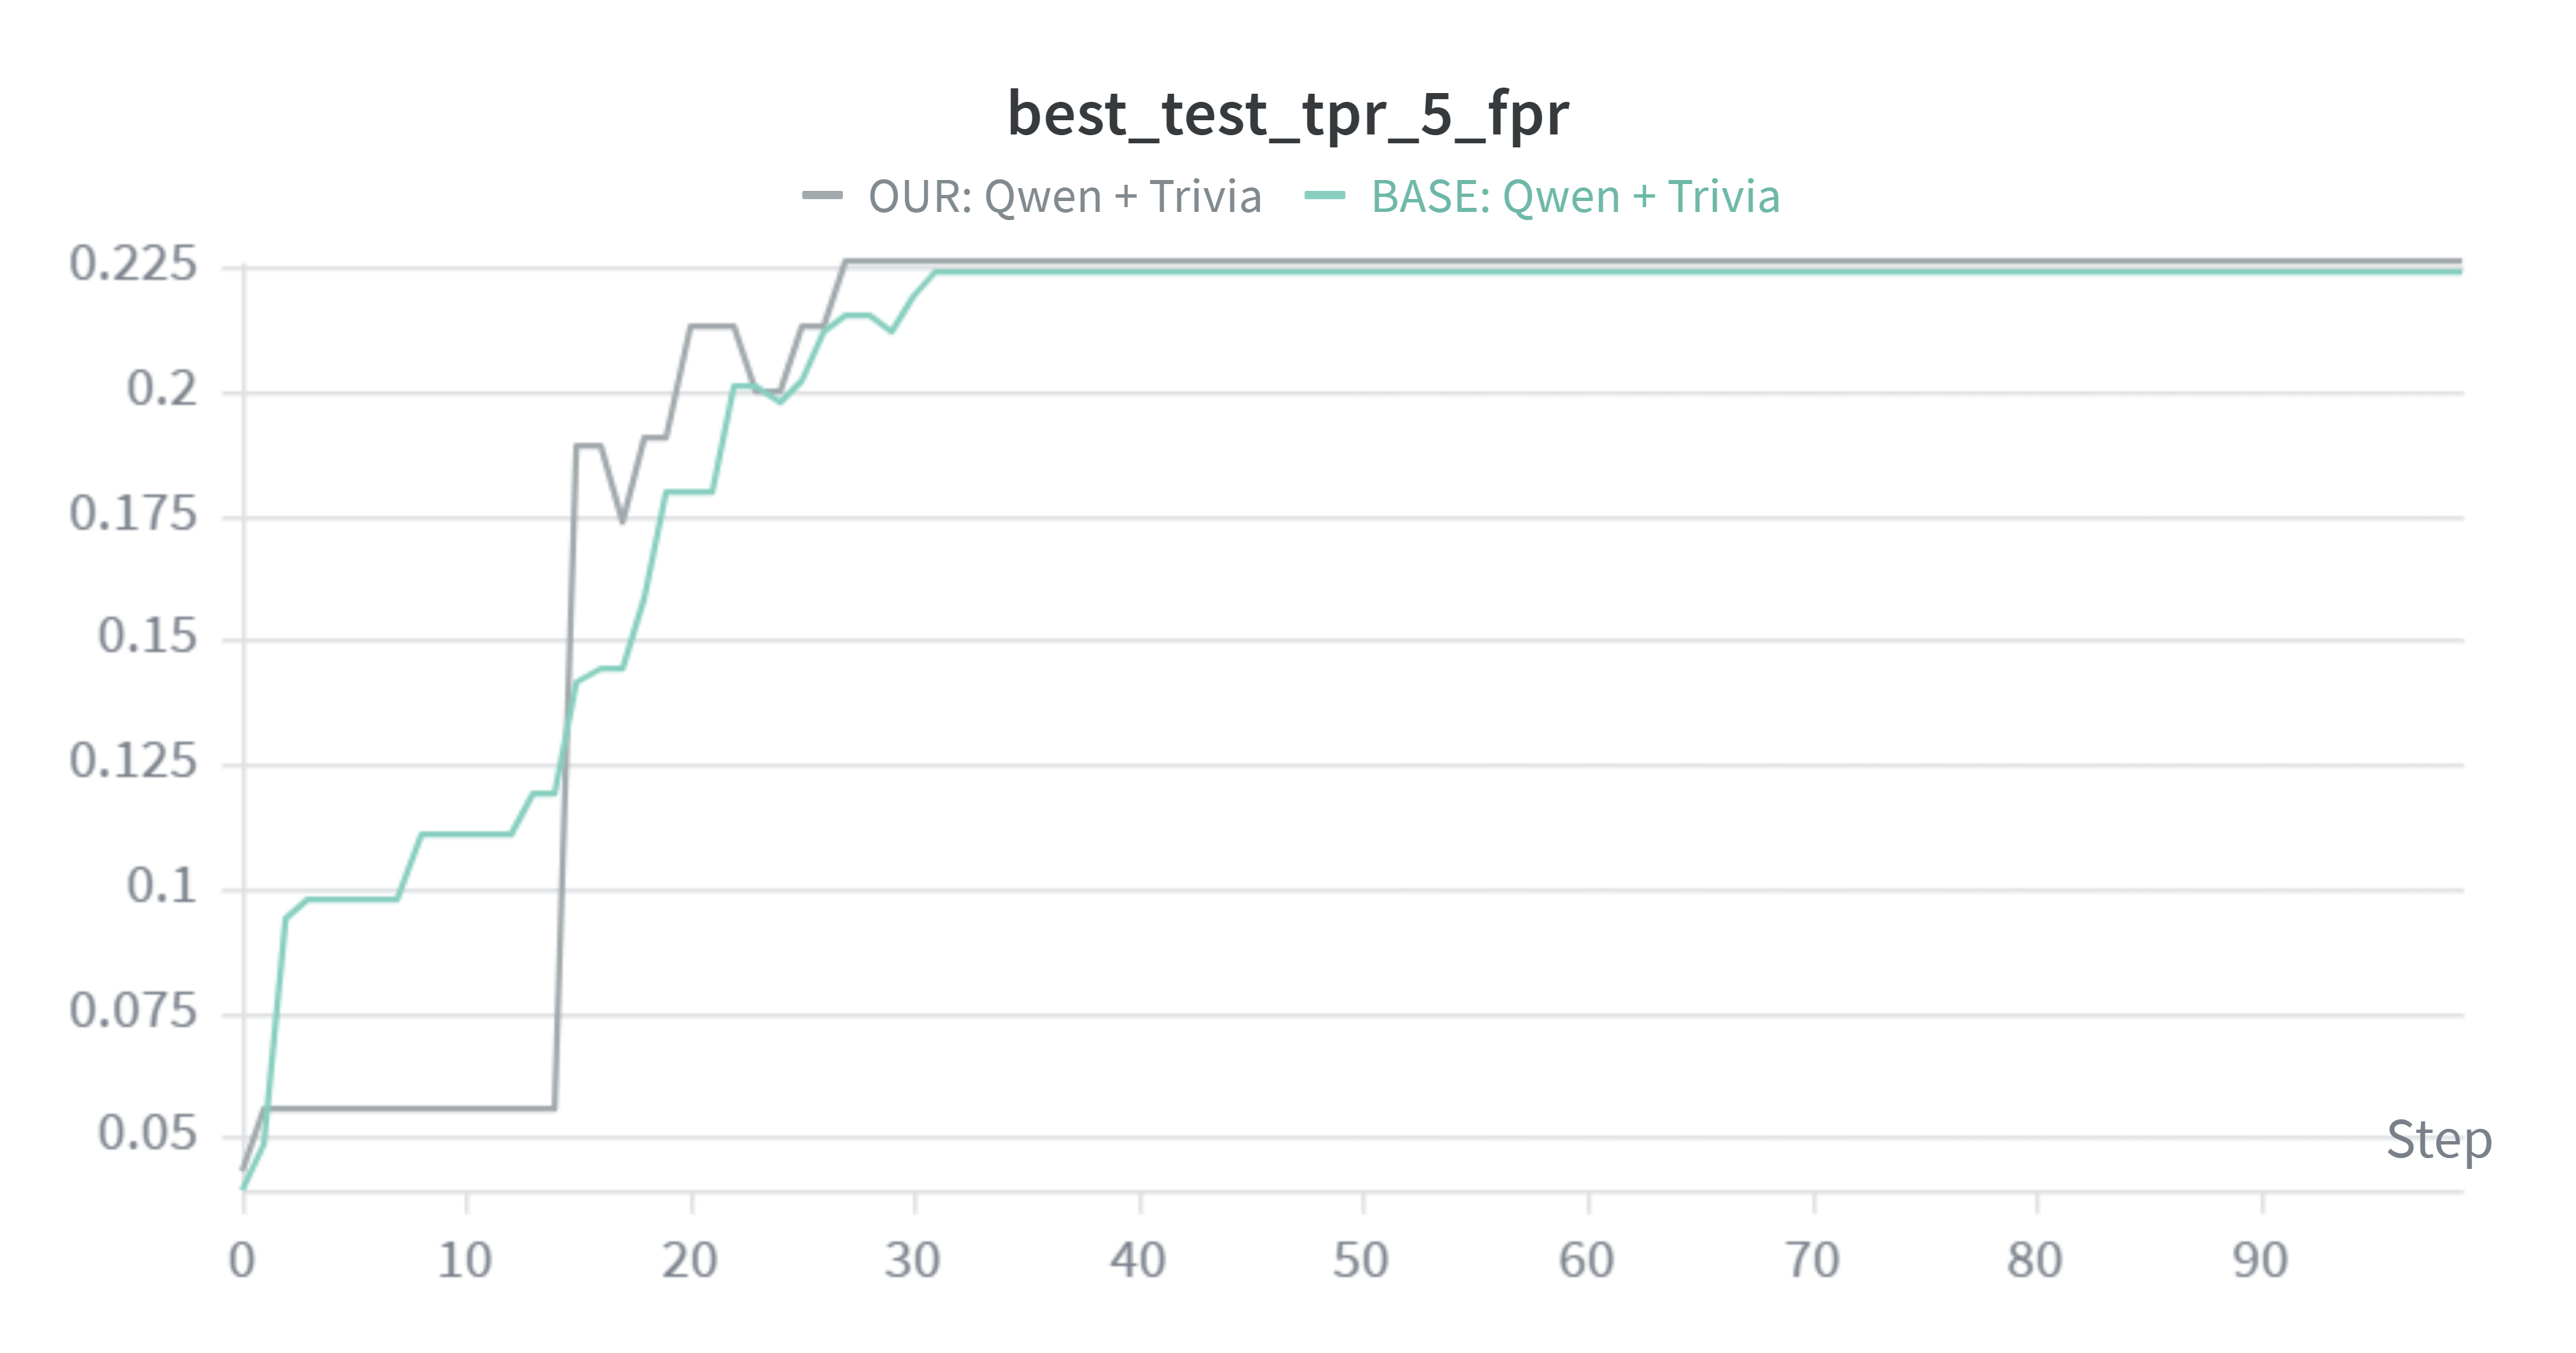

The data file committed next to this chart (first rows):
Step, OUR: Qwen + Trivia - best_test_tpr_5_fpr, OUR: Qwen + Trivia - best_test_tpr_5_fpr…, OUR: Qwen + Trivia - best_test_tpr_5_fpr…, BASE: Qwen + Trivia - best_test_tpr_5_fp…, BASE: Qwen + Trivia - best_test_tpr_5_fp…, BASE: Qwen + Trivia - best_test_tpr_5_fp…
0, 0.04286, 0.04286, 0.04286, 0.03929, 0.03929, 0.03929
1, 0.05595, 0.05595, 0.05595, 0.04881, 0.04881, 0.04881
2, 0.05595, 0.05595, 0.05595, 0.09405, 0.09405, 0.09405
3, 0.05595, 0.05595, 0.05595, 0.09762, 0.09762, 0.09762
4, 0.05595, 0.05595, 0.05595, 0.09762, 0.09762, 0.09762
5, 0.05595, 0.05595, 0.05595, 0.09762, 0.09762, 0.09762
6, 0.05595, 0.05595, 0.05595, 0.09762, 0.09762, 0.09762
7, 0.05595, 0.05595, 0.05595, 0.09762, 0.09762, 0.09762
8, 0.05595, 0.05595, 0.05595, 0.1107, 0.1107, 0.1107
9, 0.05595, 0.05595, 0.05595, 0.1107, 0.1107, 0.1107
10, 0.05595, 0.05595, 0.05595, 0.1107, 0.1107, 0.1107
11, 0.05595, 0.05595, 0.05595, 0.1107, 0.1107, 0.1107
12, 0.05595, 0.05595, 0.05595, 0.1107, 0.1107, 0.1107
13, 0.05595, 0.05595, 0.05595, 0.119, 0.119, 0.119
14, 0.05595, 0.05595, 0.05595, 0.119, 0.119, 0.119
15, 0.1893, 0.1893, 0.1893, 0.1417, 0.1417, 0.1417
16, 0.1893, 0.1893, 0.1893, 0.144, 0.144, 0.144
17, 0.1738, 0.1738, 0.1738, 0.144, 0.144, 0.144
18, 0.1905, 0.1905, 0.1905, 0.1583, 0.1583, 0.1583
19, 0.1905, 0.1905, 0.1905, 0.1798, 0.1798, 0.1798
20, 0.2131, 0.2131, 0.2131, 0.1798, 0.1798, 0.1798
21, 0.2131, 0.2131, 0.2131, 0.1798, 0.1798, 0.1798
22, 0.2131, 0.2131, 0.2131, 0.2012, 0.2012, 0.2012
23, 0.2, 0.2, 0.2, 0.2012, 0.2012, 0.2012
24, 0.2, 0.2, 0.2, 0.1976, 0.1976, 0.1976
25, 0.2131, 0.2131, 0.2131, 0.2024, 0.2024, 0.2024
26, 0.2131, 0.2131, 0.2131, 0.2119, 0.2119, 0.2119
27, 0.2262, 0.2262, 0.2262, 0.2155, 0.2155, 0.2155
28, 0.2262, 0.2262, 0.2262, 0.2155, 0.2155, 0.2155
29, 0.2262, 0.2262, 0.2262, 0.2119, 0.2119, 0.2119
30, 0.2262, 0.2262, 0.2262, 0.219, 0.219, 0.219
31, 0.2262, 0.2262, 0.2262, 0.2238, 0.2238, 0.2238
32, 0.2262, 0.2262, 0.2262, 0.2238, 0.2238, 0.2238
33, 0.2262, 0.2262, 0.2262, 0.2238, 0.2238, 0.2238
34, 0.2262, 0.2262, 0.2262, 0.2238, 0.2238, 0.2238
35, 0.2262, 0.2262, 0.2262, 0.2238, 0.2238, 0.2238
36, 0.2262, 0.2262, 0.2262, 0.2238, 0.2238, 0.2238
37, 0.2262, 0.2262, 0.2262, 0.2238, 0.2238, 0.2238
38, 0.2262, 0.2262, 0.2262, 0.2238, 0.2238, 0.2238
39, 0.2262, 0.2262, 0.2262, 0.2238, 0.2238, 0.2238
40, 0.2262, 0.2262, 0.2262, 0.2238, 0.2238, 0.2238
41, 0.2262, 0.2262, 0.2262, 0.2238, 0.2238, 0.2238
42, 0.2262, 0.2262, 0.2262, 0.2238, 0.2238, 0.2238
43, 0.2262, 0.2262, 0.2262, 0.2238, 0.2238, 0.2238
44, 0.2262, 0.2262, 0.2262, 0.2238, 0.2238, 0.2238
45, 0.2262, 0.2262, 0.2262, 0.2238, 0.2238, 0.2238
46, 0.2262, 0.2262, 0.2262, 0.2238, 0.2238, 0.2238
47, 0.2262, 0.2262, 0.2262, 0.2238, 0.2238, 0.2238
48, 0.2262, 0.2262, 0.2262, 0.2238, 0.2238, 0.2238
49, 0.2262, 0.2262, 0.2262, 0.2238, 0.2238, 0.2238
50, 0.2262, 0.2262, 0.2262, 0.2238, 0.2238, 0.2238
51, 0.2262, 0.2262, 0.2262, 0.2238, 0.2238, 0.2238
52, 0.2262, 0.2262, 0.2262, 0.2238, 0.2238, 0.2238
53, 0.2262, 0.2262, 0.2262, 0.2238, 0.2238, 0.2238
54, 0.2262, 0.2262, 0.2262, 0.2238, 0.2238, 0.2238
55, 0.2262, 0.2262, 0.2262, 0.2238, 0.2238, 0.2238
56, 0.2262, 0.2262, 0.2262, 0.2238, 0.2238, 0.2238
57, 0.2262, 0.2262, 0.2262, 0.2238, 0.2238, 0.2238
58, 0.2262, 0.2262, 0.2262, 0.2238, 0.2238, 0.2238
59, 0.2262, 0.2262, 0.2262, 0.2238, 0.2238, 0.2238
... 40 more rows
